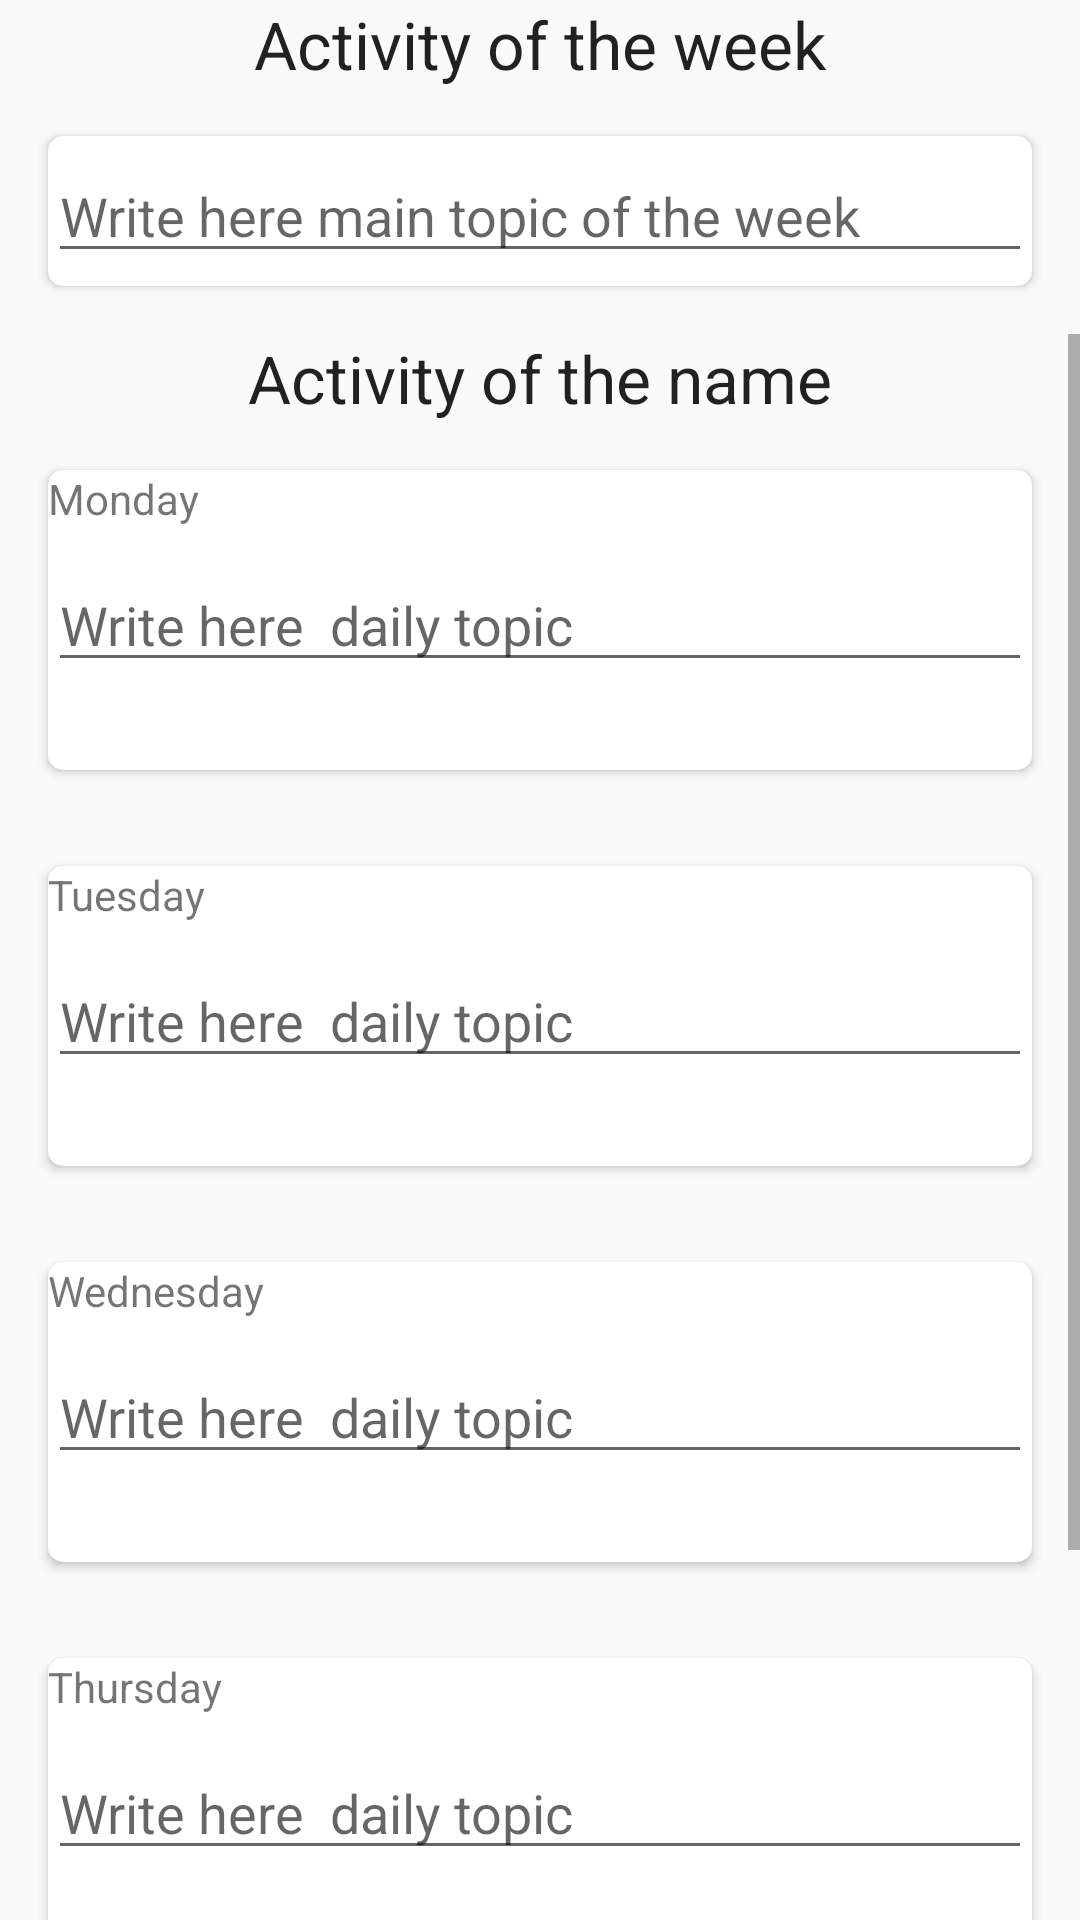

Write the Android layout XML for this screen, with the resource values it uses.
<!-- AndroidManifest.xml: application theme AppTheme -->
<!-- res/layout/fragment_week_activities.xml -->
<?xml version="1.0" encoding="utf-8"?>
<LinearLayout xmlns:android="http://schemas.android.com/apk/res/android"
    xmlns:app="http://schemas.android.com/apk/res-auto"
    android:orientation="vertical"
    android:layout_width="match_parent"
    android:layout_height="match_parent">

    <TextView
        android:layout_width="match_parent"
        android:layout_height="wrap_content"
        android:gravity="center"
        android:textAppearance="@style/Base.TextAppearance.AppCompat.Large"
        android:text="@string/week_subject"/>
    <android.support.v7.widget.CardView
        android:layout_width="match_parent"
        android:layout_margin="16dp"
        android:layout_height="50dp"
        app:cardCornerRadius="5dp">
        <EditText
            android:name="@+name/week_activity"
            android:layout_width="match_parent"
            android:layout_height="wrap_content"
            android:layout_gravity="center"
            android:hint="Write here main topic of the week "/>
    </android.support.v7.widget.CardView>
    <ScrollView
        android:layout_width="match_parent"
        android:layout_height="wrap_content">
    <LinearLayout
        android:layout_width="match_parent"
        android:layout_height="wrap_content"
    android:orientation="vertical">
        <TextView
            android:layout_width="match_parent"
            android:layout_height="wrap_content"
            android:gravity="center"
            android:textAppearance="@style/Base.TextAppearance.AppCompat.Large"
            android:text="@string/day_activity"/>
        <android.support.v7.widget.CardView
            android:layout_width="match_parent"
            android:layout_margin="16dp"
            android:layout_height="100dp"
            app:cardCornerRadius="5dp">
            <TextView
                android:layout_width="wrap_content"
                android:layout_height="wrap_content"
                android:text="@string/monday_i"/>
            <EditText
                android:name="@+name/day_activity"
                android:layout_width="match_parent"
                android:layout_height="wrap_content"
                android:layout_gravity="center"
                android:hint="Write here  daily topic"/>
        </android.support.v7.widget.CardView>
        <android.support.v7.widget.CardView
            android:layout_width="match_parent"
            android:layout_margin="16dp"
            android:layout_height="100dp"
            app:cardCornerRadius="5dp">
            <TextView
                android:layout_width="wrap_content"
                android:layout_height="wrap_content"
                android:text="@string/tuesday_i"/>
            <EditText
                android:name="@+name/tuesday_activity"
                android:layout_width="match_parent"
                android:layout_height="wrap_content"
                android:layout_gravity="center"
                android:hint="Write here  daily topic"/>
        </android.support.v7.widget.CardView>
        <android.support.v7.widget.CardView
            android:layout_width="match_parent"
            android:layout_margin="16dp"
            android:layout_height="100dp"
            app:cardCornerRadius="5dp">
            <TextView
                android:layout_width="wrap_content"
                android:layout_height="wrap_content"
                android:text="@string/wednesday_i"/>
            <EditText
                android:name="@+name/wednesday_activity"
                android:layout_width="match_parent"
                android:layout_height="wrap_content"
                android:layout_gravity="center"
                android:hint="Write here  daily topic"/>
        </android.support.v7.widget.CardView>
        <android.support.v7.widget.CardView
            android:layout_width="match_parent"
            android:layout_margin="16dp"
            android:layout_height="100dp"
            app:cardCornerRadius="5dp">
            <TextView
                android:layout_width="wrap_content"
                android:layout_height="wrap_content"
                android:text="@string/thursday_i"/>
            <EditText
                android:name="@+name/thursday_activity"
                android:layout_width="match_parent"
                android:layout_height="wrap_content"
                android:layout_gravity="center"
                android:hint="Write here  daily topic"/>
        </android.support.v7.widget.CardView>
        <android.support.v7.widget.CardView
            android:layout_width="match_parent"
            android:layout_margin="16dp"
            android:layout_height="100dp"
            app:cardCornerRadius="5dp">
            <TextView
                android:layout_width="wrap_content"
                android:layout_height="wrap_content"
                android:text="@string/friday_i"/>
            <EditText
                android:name="@+name/friday_activity"
                android:layout_width="match_parent"
                android:layout_height="wrap_content"
                android:layout_gravity="center"
                android:hint="Write here  daily topic"/>
        </android.support.v7.widget.CardView>

    </LinearLayout>
    </ScrollView>
</LinearLayout>
<!-- resources referenced by this layout -->
<resources>
  <string name="day_activity">Activity of the name</string>
  <string name="friday_i">Friday</string>
  <string name="monday_i">Monday</string>
  <string name="thursday_i">Thursday</string>
  <string name="tuesday_i">Tuesday</string>
  <string name="wednesday_i">Wednesday</string>
  <string name="week_subject">Activity of the week</string>
  <style name="AppTheme" parent="Theme.AppCompat.Light.DarkActionBar">
          
          <item name="colorPrimary">@color/colorPrimary</item>
          <item name="colorPrimaryDark">@color/colorPrimaryDark</item>
          <item name="colorAccent">@color/colorAccent</item>
      </style>
  <!-- not gathered from this repository: default colours our renderer supplied (Android Studio template values) -->
  <color name="colorPrimary">#FF6200EE</color>
  <color name="colorPrimaryDark">#FF3700B3</color>
  <color name="colorAccent">#FF03DAC5</color>
</resources>
